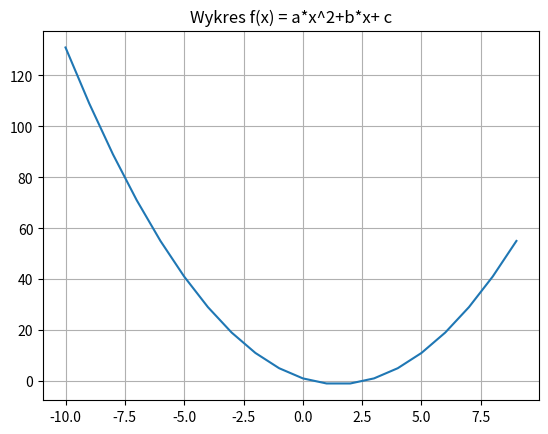

Source code (Python):
#!/ usr / bin / env python
# -*- coding : utf -8 -*-

import numpy as np
import matplotlib.pyplot as plt

a = 1
b = -3
c = 1

x = np.arange(-10, 10, 1)

y = a * x * x + b * x + c

plt.plot(x, y)

plt.title('Wykres f(x) = a*x^2+b*x+ c')
plt.grid(True)

plt.show()
